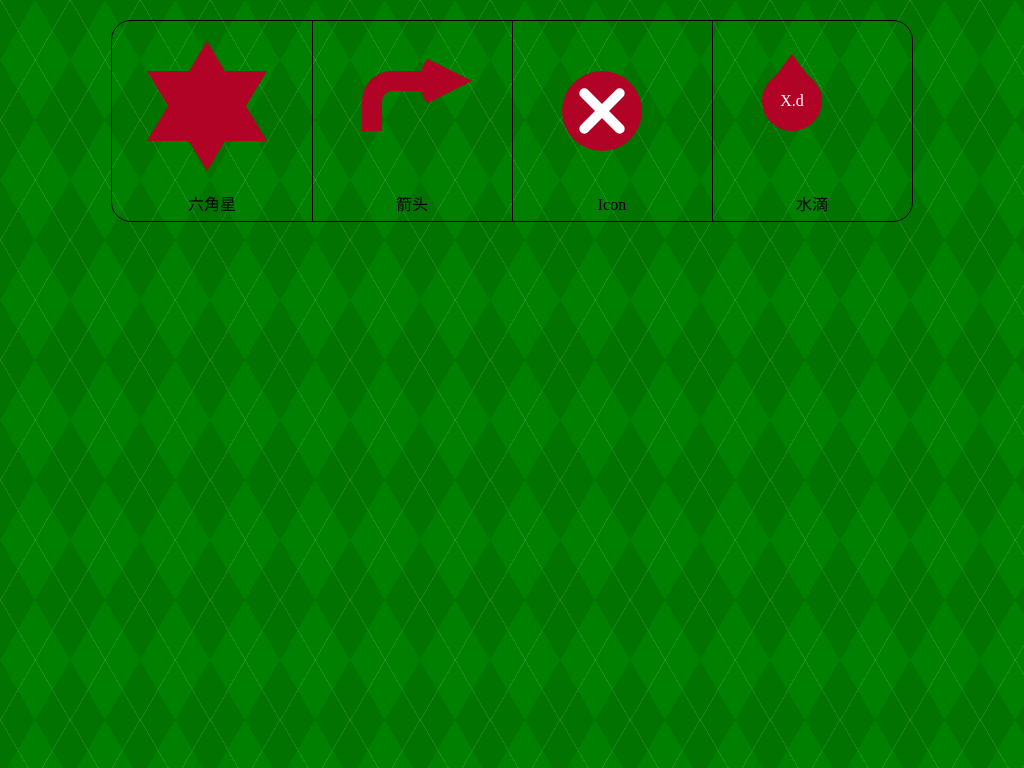

Give the HTML and CSS whose rendering is this image.

<html>

	<head>
		<meta charset="utf-8" />
		<title>CSS31</title>
		<style>
			/**
			* 先说明一下，本人是在IE上调试，因为更符合CSS3的风格，不用加什么前缀，也懒得多写重复的东西，也好看点。
			* 如果在FireFox,Chrome,Opea等浏览器上使用，自行在CSS3的样式名前面加上-webkit-,-moz-,-o-等。
			*/

   			/*这次用CSS3搞个背景 */ 
			body { 
			   background-color: green; 
			   background-image: 
			      repeating-linear-gradient(120deg, rgba(255,255,255,.1), rgba(255,255,255,.1) 1px, transparent 1px, transparent 60px), 
			      repeating-linear-gradient(60deg, rgba(255,255,255,.1), rgba(255,255,255,.1) 1px, transparent 1px, transparent 60px), 
			      linear-gradient(60deg, rgba(0,0,0,.1) 25%, transparent 25%, transparent 75%, rgba(0,0,0,.1) 75%, rgba(0,0,0,.1)), 
			      linear-gradient(120deg, rgba(0,0,0,.1) 25%, transparent 25%, transparent 75%, rgba(0,0,0,.1) 75%, rgba(0,0,0,.1)); 
			   background-size: 70px 120px; 
			 } 
			.container{
				width: 800px;
				height: 200px;
				border: 1px solid #000;
				margin: 0 auto;
				border-radius: 20px;
				column-count:4;
				column-gap:0px;
				column-rule:1px outset #000000;
				margin-top: 20px;
			}
			.container .show{
				width: 200px;
				height: 200px;
				overflow: hidden;
				border-radius: 20px;
			}
			.container .show .draw{
				width: 200px;
				height: 170px;
				display: inline-block;
				transition:all 2s;
			}
			.container .show .text{
				width: 200px;
				height: 30px;
				line-height: 28px;
				text-align: center;
			}
			.draw:hover{
				transform: rotate(360deg);
			}
			/**
			* 一个DIV可以画一个，两个，三个三角形，要是都叠在一起，看到的当然就是一个三角形，但如果第二个三角形刚好旋转个90度什么的，看起来就是六角形了
			* 这里的三角形的边不能以白色做背景了，因为会档到，一定要用透明属性border: transparent;
			*/
			.liujiaoxing {
				margin-left: 35px;
				margin-top: 20px;
			    width: 0;
			    height: 0;
			    border-left: 60px solid transparent;
			    border-right: 60px solid transparent;
			    border-bottom: 100px solid #B10326;
			    position: relative;
			}

			.liujiaoxing:before {
			    width: 0;
			    height: 0;
			    border-left: 60px solid transparent;
			    border-right: 60px solid transparent;
			    border-bottom: 100px solid #B10326;
			    position: absolute;
			    content: '';
			    left: -60px;
			    top:30px;
			    /**
				* 当然，这里用个反方向的三角形也可以，就免得写旋转的样式了。三个可算定的三角形通过叠加可以搭出的形状很多很多，看到CSS3不是给人看一下而已的，研究的高深了还是不一样。
			    */
				transform: rotate(180deg);
			}

			/**
			*箭头也相当简单，就是一条线加一个三角形，没什么技术含量，如果想绘一个看起来有点弯的箭头呢
			*/
			.jiantou{
				margin-top: 50px;
				margin-left: 50px;
				content:'';
				width:40px;
				height:40px;
				display:block;
				position:absolute;
				/*
				*弯的话，就只能借用圆角了，目前好想没想到绝对的曲线，方法还是用border,这里给一个透明的区域上加两条边，用两条边再加一个圆角让这条“线”看起来有点幅度。
				*/
				border-top-left-radius: 30px;
				border-left:20px solid #B10326;
				border-top: 20px solid #B10326;
			}
			.jiantou:after{
				content:'';
				height:0px;
				width:0px;
				position:absolute;
				display:block;
				border-top:25px solid transparent;
				border-left:50px solid #B10326;
				border-bottom: 25px solid transparent;
				border-radius:15px 0 0 15px;
				margin-top:-35px;
				margin-left:40px;
				/**
				*其实发现这个方法也可以用来绘饼图，比上次做的那个要强
				*/
			}

			/**
			*发现这个特性特别适合绘ICON，秒杀图片式的古老ICON，这里简单起划一个停止ICON
			*/
			.icon{
				margin-top: 50px;
				margin-left: 50px;
				height:80px;
				width:80px;
				border-radius:50% 50%;
				background:#B10326;
			}
			.icon:before, .icon:after{
				content:'';
				/**
				* 如果是中间有字，一个X就可以搞定的，这里自己画一个
				*/
				height:10px;
				width:60px;
				display:block;
				background:#fff;
				border-radius:10px;
				position:absolute;
				margin-top:35px;
				margin-left:10px;
				transform:rotate(-45deg);
			}
			.icon:after{
				transform:rotate(45deg);
			}
			/**
			*继续画一个水滴效果,看起来很复杂，但把水滴一拆，上面的酷似三角形，下面就是一个半圆，结论就有了，下面是一个整圆，上面的三角形和下面的半圆重合了。
			*这里我想在水滴里面写点字,利用伪类里面的content属性，先试试吧
			*/
			.shuidi{
				height:80px;
				width:60px;
				margin-top: 30px;
				margin-left: 50px;
				display:block;
				position:relative;
			}
			.shuidi:before{
				content:'X.d';
				height:60px;
				width:60px;
				display:block;
				position:absolute;
				top:20px;
				left:0px;
				z-index:1;
				line-height:60px;
				background:#B10326;
				border-radius:50% 50%;
				color:#fff;
				text-align:center;
			}
			.shuidi:after{
				content:'';
				height:0px;
				width:0px;
				display:block;
				margin-top:3px;
				position:absolute;
				border-bottom: 40px solid #B10326;
				border-left: 30px solid transparent;
				border-right: 30px solid transparent;
			}
			/**
			* 发现画的太不象了，也懒得调，数学学不好悲剧啊。可能圆小点，三角长点可能看起来就更像了吧，有兴趣可以自已去修复。
			* OK,对于使用样式作图，就先研究到这了，大致学了思想后，自己动手画一两个，掌握一些知识就行了，如果想学专业点，就多练习吧。
			**/
		</style>
	</head>
	<body>
		<div class="container">
			<div class="show">
				<div class="draw">
					<div class="liujiaoxing"></div>
				</div>
				<div class="text">六角星</div>
			</div>

			<div class="show">
				<div class="draw">
					<div class="jiantou"></div>
				</div>
				<div class="text">箭头</div>
			</div>

			<div class="show">
				<div class="draw">
					<div class="icon"></div>
				</div>
				<div class="text">Icon</div>
			</div>

			<div class="show">
				<div class="draw">
					<div class="shuidi"></div>
				</div>
				<div class="text">水滴</div>
			</div>

		</div>
	</body>
</html>
